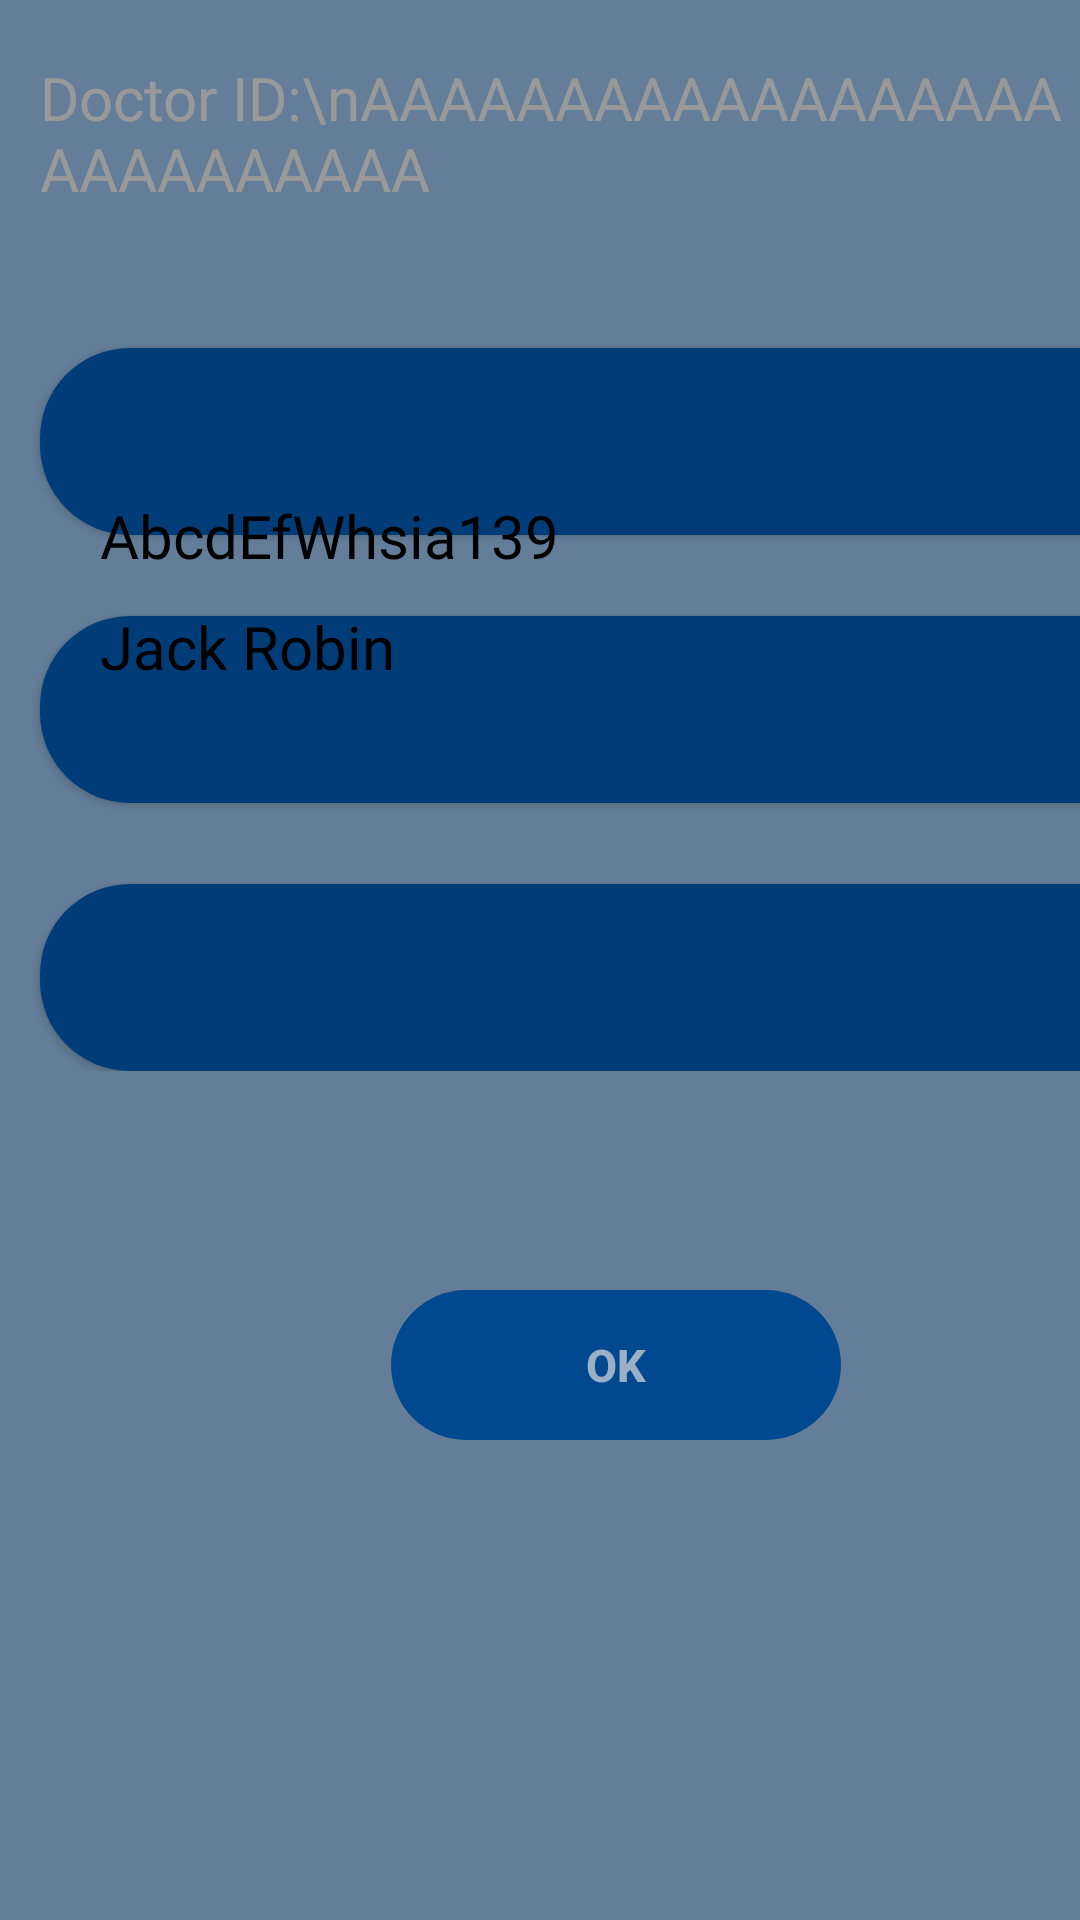

Layout XML and referenced resources for this Android screen:
<!-- AndroidManifest.xml: application theme Theme.HealthAPP -->
<!-- res/layout/template_doctor_account_change_userid.xml -->
<?xml version="1.0" encoding="utf-8"?>
<RelativeLayout
    xmlns:android="http://schemas.android.com/apk/res/android"
    xmlns:app="http://schemas.android.com/apk/res-auto"
    xmlns:tools="http://schemas.android.com/tools"
    android:layout_width="match_parent"
    android:layout_height="match_parent"
    android:fitsSystemWindows="true"
    android:orientation="vertical">

    <ImageView
        android:id="@+id/MainPage_Background"
        android:layout_width="match_parent"
        android:layout_height="match_parent"
        android:scaleType="centerCrop"
        android:src="@color/signInBackgroundColor"
        tools:ignore="ContentDescription">
    </ImageView>

    <RelativeLayout
        android:id="@+id/MainPage_Edit"
        android:layout_width="384.27dp"
        android:layout_height="62.37dp"
        android:layout_marginTop="13.365dp"
        android:layout_marginStart="13.365dp">

        <TextView
            android:id="@+id/MainPage_Edit2"
            android:layout_width="match_parent"
            android:layout_height="wrap_content"
            android:enabled="true"
            android:layout_centerVertical="true"
            app:fontFamily="@font/font_burgela_bold"
            android:text="Doctor ID:\nAAAAAAAAAAAAAAAAAAAAAAAAAAAA"
            android:textSize="20dp"
            android:textColor="@color/white" />

    </RelativeLayout>

    <ScrollView
        android:id="@+id/MainPage_AudioPage_ScrollView"
        android:layout_width="match_parent"
        android:layout_height="654.885dp"
        android:layout_marginTop="89.1dp">
        <LinearLayout
            android:id="@+id/MainPage_AudioPage_RecordsList"
            android:orientation="vertical"
            android:layout_width="match_parent"
            android:layout_height="match_parent">

            <ImageView
                android:id="@+id/MainPage_Account_Button01"
                android:layout_width="384.27dp"
                android:layout_height="62.37dp"
                android:layout_marginTop="27dp"
                android:layout_marginStart="13.365dp"
                android:enabled="true"
                style="@style/Button2"
                android:layout_centerHorizontal="true"
                android:text="@string/text_MainMenu_upload"
                android:textColor="@color/white"
                >
            </ImageView>
            <ImageView
                android:id="@+id/MainPage_Account_Button02"
                android:layout_width="384.27dp"
                android:layout_height="62.37dp"
                android:layout_marginTop="27dp"
                android:layout_marginStart="13.365dp"
                android:enabled="true"
                style="@style/Button2"
                android:layout_centerHorizontal="true"
                android:text="@string/text_MainMenu_upload"
                android:textColor="@color/white"
                >
            </ImageView>
            <ImageView
                android:id="@+id/MainPage_Account_Button03"
                android:layout_width="384.27dp"
                android:layout_height="62.37dp"
                android:layout_marginTop="27dp"
                android:layout_marginStart="13.365dp"
                android:enabled="true"
                style="@style/Button2"
                android:layout_centerHorizontal="true"
                android:text="@string/text_MainMenu_upload"
                android:textColor="@color/white"
                >
            </ImageView>
        </LinearLayout>
    </ScrollView>

    <androidx.constraintlayout.widget.ConstraintLayout
        android:id="@+id/MainPage_MenuMask"
        android:layout_width="393.18dp"
        android:layout_height="129.195dp"
        android:layout_marginStart="8.91dp"
        android:layout_marginTop="752.895dp"
        android:alpha="1.0"
        style="@style/MenuMask">

        <ImageView
            android:id="@+id/MainPage_MenuButton1"
            android:layout_width="75dp"
            android:layout_height="75dp"
            android:layout_marginStart="41.49375dp"
            android:layout_marginTop="16.929dp"
            app:layout_constraintTop_toTopOf="parent"
            app:layout_constraintStart_toStartOf="parent"
            android:background="@android:color/transparent"
            android:clickable="false"
            android:src="@drawable/audio_logo_01" />

        <ImageView
            android:id="@+id/MainPage_MenuButton2"
            android:layout_width="75dp"
            android:layout_height="75dp"
            android:layout_marginStart="41.49375dp"
            android:layout_marginTop="16.929dp"
            app:layout_constraintTop_toTopOf="parent"
            app:layout_constraintStart_toEndOf="@+id/MainPage_MenuButton1"
            android:clickable="false"
            android:background="@null"
            android:src="@drawable/account_logo_02"/>

        <ImageView
            android:id="@+id/MainPage_MenuButton3"
            android:layout_width="75dp"
            android:layout_height="75dp"
            android:layout_marginStart="41.49375dp"
            android:layout_marginTop="16.929dp"
            app:layout_constraintTop_toTopOf="parent"
            app:layout_constraintStart_toEndOf="@+id/MainPage_MenuButton2"
            android:clickable="false"
            android:background="@null"
            android:src="@drawable/survey_logo_01"/>

        <TextView
            android:id="@+id/MainPage_MenuText1"
            android:layout_width="75dp"
            android:layout_height="wrap_content"
            app:layout_constraintTop_toBottomOf="@+id/MainPage_MenuButton1"
            app:layout_constraintStart_toStartOf="@+id/MainPage_MenuButton1"
            android:text="@string/text_MainMenu_audio"
            android:fontFamily="@font/font_formal"
            android:textSize="19sp"
            android:textStyle="bold"
            android:textAlignment="center"
            android:textColor="@color/white"/>
        <TextView
            android:id="@+id/MainPage_MenuText2"
            android:layout_width="75dp"
            android:layout_height="wrap_content"
            app:layout_constraintTop_toBottomOf="@+id/MainPage_MenuButton2"
            app:layout_constraintStart_toStartOf="@+id/MainPage_MenuButton2"
            android:text="@string/text_MainMenu_account"
            android:textSize="19sp"
            android:fontFamily="@font/font_formal"
            android:textStyle="bold"
            android:textAlignment="center"
            android:textColor="@color/menu_cyan"/>
        <TextView
            android:id="@+id/MainPage_MenuText3"
            android:layout_width="75dp"
            android:layout_height="wrap_content"
            app:layout_constraintTop_toBottomOf="@+id/MainPage_MenuButton3"
            app:layout_constraintStart_toStartOf="@+id/MainPage_MenuButton3"
            android:text="@string/text_MainMenu_survey"
            android:textSize="19sp"
            android:fontFamily="@font/font_formal"
            android:textStyle="bold"
            android:textAlignment="center"
            android:textColor="@color/white"/>

    </androidx.constraintlayout.widget.ConstraintLayout>

    <ImageView
        android:id="@+id/init_background"
        android:layout_width="match_parent"
        android:layout_height="match_parent"
        android:src="@drawable/shadow_background"
        tools:ignore="ContentDescription"
        >
    </ImageView>

    
    
    
    <androidx.constraintlayout.widget.ConstraintLayout
        android:id="@+id/account_change"
        android:layout_width="384.2699999999856dp"
        android:layout_height="350dp"
        android:layout_marginStart="13.3650000000072dp"
        android:layout_centerVertical="true"
        android:background="@drawable/main_page_blue_board"
        tools:ignore="ContentDescription"
        >

        
        
        
        
        <ScrollView
            android:id="@+id/hahaha"
            android:layout_height="250dp"
            android:layout_width="344.26999999998559989dp"
            app:layout_constraintTop_toTopOf="parent"
            app:layout_constraintStart_toStartOf="parent"
            android:layout_marginTop="20dp"
            android:layout_marginStart="20dp"
            >

            <LinearLayout
                android:layout_width="match_parent"
                android:layout_height="wrap_content"
                android:orientation="vertical">

                
                
                
                <TextView
                    android:layout_width="match_parent"
                    android:layout_height="wrap_content"
                    android:drawableStart="@drawable/ic_person_black"
                    android:drawablePadding="5dp"
                    android:layout_marginBottom="10dp"
                    android:fontFamily="@font/font_burgela_italic"
                    android:text="AbcdEfWhsia139"
                    android:textSize="20dp"
                    android:textColor="@color/black">
                </TextView>
                <TextView
                    android:layout_width="match_parent"
                    android:layout_height="wrap_content"
                    android:drawableStart="@drawable/ic_person_black"
                    android:drawablePadding="5dp"
                    android:layout_marginBottom="10dp"
                    android:fontFamily="@font/font_burgela_italic"
                    android:text="Jack Robin"
                    android:textSize="20dp"
                    android:textColor="@color/black">
                </TextView>

            </LinearLayout>

        </ScrollView>

        
        <RelativeLayout
            android:layout_marginTop="15dp"
            app:layout_constraintTop_toBottomOf="@+id/hahaha"
            app:layout_constraintStart_toStartOf="parent"
            android:layout_width="match_parent"
            android:layout_height="wrap_content">
            
            
            
            
            <Button
                android:id="@+id/SignUpControl_button01"
                style="@style/Button1"
                android:layout_width="150dp"
                android:layout_height="50dp"
                android:layout_marginStart="117.1349999999928dp"
                android:alpha="1.0"
                android:enabled="false"
                android:text="OK"
                android:textSize = "15dp"/>
        </RelativeLayout>

    </androidx.constraintlayout.widget.ConstraintLayout>

</RelativeLayout>
<!-- resources referenced by this layout -->
<resources>
  <color name="black">#FF000000</color>
  <color name="menu_cyan">#57FFEB</color>
  <color name="signInBackgroundColor">#A7D1FF</color>
  <color name="white">#FFFFFFFF</color>
  <!-- drawable account_logo_02: png bitmap (drawable, 22697 bytes) -->
  <!-- drawable audio_logo_01: png bitmap (drawable, 38604 bytes) -->
  <!-- drawable shadow_background (drawable) -->
  <?xml version="1.0" encoding="utf-8"?>
  <shape
      xmlns:android="http://schemas.android.com/apk/res/android"
      android:shape="rectangle">
  
      <solid android:color="@color/init_background_black_alpha"/>
  
  
  </shape>
  <!-- drawable survey_logo_01: png bitmap (drawable, 11226 bytes) -->
  <string name="text_MainMenu_account">Account</string>
  <string name="text_MainMenu_audio">Treatment</string>
  <string name="text_MainMenu_survey">Survey</string>
  <string name="text_MainMenu_upload">UPLOAD AUDIO</string>
  <style name="Button1" parent="Widget.AppCompat.Button.Colored">
          <item name="android:background">@drawable/button1_bg</item>
          <item name="android:minWidth">160dp</item>
          <item name="android:textStyle">bold</item>
          <item name="android:textColor">#9BB0C4</item>
          <item name="android:textAllCaps">false</item>
      </style>
  <style name="Button2" parent="Widget.AppCompat.Button.Colored">
          <item name="android:background">@drawable/button2_bg</item>
          <item name="android:minWidth">160dp</item>
          <item name="android:textStyle">bold</item>
          <item name="android:textColor">#A3BFDB</item>
          <item name="android:textAllCaps">false</item>
      </style>
  <style name="MenuMask" parent="Widget.AppCompat.Button.Colored">
          <item name="android:background">@drawable/button3_bg</item>
          <item name="android:textStyle">bold</item>
          <item name="android:textColor">#202020</item>
          <item name="android:textAllCaps">false</item>
      </style>
  <style name="Theme.HealthAPP" parent="Theme.MaterialComponents.DayNight.DarkActionBar">
          
          <item name="colorPrimary">@color/purple_500</item>
          <item name="colorPrimaryVariant">@color/purple_700</item>
          <item name="colorOnPrimary">@color/white</item>
          
          <item name="colorSecondary">@color/teal_200</item>
          <item name="colorSecondaryVariant">@color/teal_700</item>
          <item name="colorOnSecondary">@color/black</item>
          
          <item name="android:statusBarColor">?attr/colorPrimaryVariant</item>
          
      </style>
  <!-- drawable button1_bg (drawable) -->
  <?xml version="1.0" encoding="utf-8"?>
  <shape
      xmlns:android="http://schemas.android.com/apk/res/android"
      android:shape="rectangle">
  
  <solid android:color="#004990"/>
  
      <corners
          android:topRightRadius="30dp"
          android:topLeftRadius="30dp"
          android:bottomLeftRadius="30dp"
          android:bottomRightRadius="30dp"/>
  
  </shape>
  <!-- drawable button2_bg (drawable) -->
  <?xml version="1.0" encoding="utf-8"?>
  <shape
      xmlns:android="http://schemas.android.com/apk/res/android"
      android:shape="rectangle">
  
      <solid android:color="#0065C7"/>
  
      <corners
          android:topRightRadius="30dp"
          android:topLeftRadius="30dp"
          android:bottomLeftRadius="30dp"
          android:bottomRightRadius="30dp"/>
  
  </shape>
  <!-- drawable button3_bg (drawable) -->
  <?xml version="1.0" encoding="utf-8"?>
  <shape xmlns:android="http://schemas.android.com/apk/res/android"
      android:shape="rectangle">
  <solid
      android:color="@color/button_color01_make"/>
      <corners
          android:topRightRadius="30dp"
          android:topLeftRadius="30dp"
          android:bottomLeftRadius="30dp"
          android:bottomRightRadius="30dp" />
  </shape>
  <color name="purple_500">#FF6200EE</color>
  <color name="purple_700">#FF3700B3</color>
  <color name="teal_200">#FF03DAC5</color>
  <color name="teal_700">#FF018786</color>
</resources>
